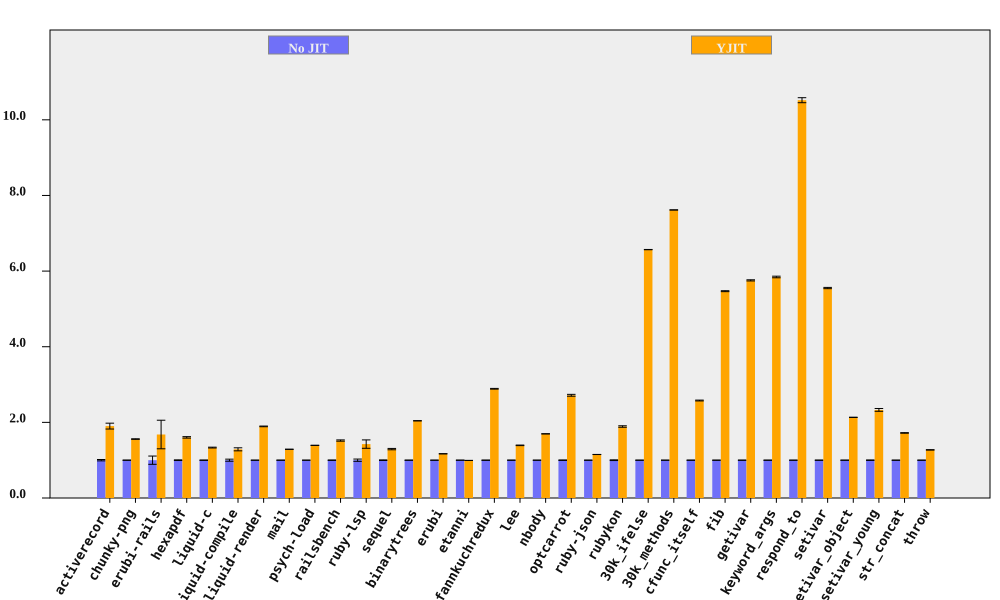

The data file committed next to this chart (first rows):
bench, No JIT (ms), No JIT RSD, YJIT (ms), YJIT RSD, YJIT spd, YJIT spd RSD, % in YJIT
activerecord, 80.67, 1.794, 42.43, 3.654, 1.901, 4.071, 94.75
chunky-png, 1013, 0.2736, 650.2, 0.3394, 1.558, 0.436, 100
erubi-rails, 26.36, 10.93, 15.7, 19.66, 1.679, 22.49, 91.83
hexapdf, 3232, 0.8803, 2016, 0.8332, 1.603, 1.212, 90.67
liquid-c, 80.59, 0.529, 60.44, 0.6156, 1.333, 0.8117, 93.41
liquid-compile, 75.39, 2.726, 58.56, 1.495, 1.287, 3.109, 93.97
liquid-render, 196.8, 0.2144, 103.9, 0.4179, 1.894, 0.4697, 87.95
mail, 173.5, 0.1299, 134.7, 0.2154, 1.288, 0.2516, 99.03
psych-load, 2525, 0.05576, 1814, 0.07293, 1.393, 0.0918, 99.99
railsbench, 2746, 0.5188, 1807, 0.9788, 1.519, 1.108, 93.75
ruby-lsp, 79.26, 2.962, 55.61, 7.201, 1.425, 7.787, 79.03
sequel, 90.18, 0.7857, 69.75, 1.137, 1.293, 1.382, 95.28
binarytrees, 469.9, 0.06696, 230.1, 0.0938, 2.042, 0.1152, 100
erubi, 301.4, 0.08079, 257.8, 0.04915, 1.169, 0.09456, 100
etanni, 409, 0.03697, 411.6, 0.03503, 0.9936, 0.05093, 7.029
fannkuchredux, 2130, 0.3335, 737.3, 0.06355, 2.888, 0.3395, 91.24
lee, 1295, 0.3374, 929.8, 0.4117, 1.393, 0.5323, 99.97
nbody, 128.6, 0.07307, 75.77, 0.05558, 1.697, 0.0918, 100
optcarrot, 6001, 0.6386, 2209, 0.6404, 2.716, 0.9044, 96.78
ruby-json, 3780, 0.1027, 3285, 0.0718, 1.151, 0.1253, 99.83
rubykon, 12730, 0.9734, 6734, 0.4009, 1.89, 1.053, 99.78
30k_ifelse, 2367, 0.008004, 360.3, 0.05589, 6.568, 0.05646, 99.99
30k_methods, 6543, 0.004512, 859.1, 0.01943, 7.617, 0.01994, 100
cfunc_itself, 103.2, 0.1945, 40.05, 0.3807, 2.578, 0.4275, 100
fib, 243.9, 0.1859, 44.6, 0.1302, 5.469, 0.227, 100
getivar, 121.9, 0.1814, 21.18, 0.1963, 5.755, 0.2672, 97.88
keyword_args, 288.5, 0.05651, 49.36, 0.3571, 5.844, 0.3615, 100
respond_to, 276, 0.1826, 26.24, 0.6022, 10.52, 0.6293, 100
setivar, 66.6, 0.2643, 12, 0.1457, 5.552, 0.3018, 98.74
setivar_object, 98.97, 0.1278, 46.4, 0.1033, 2.133, 0.1643, 95.69
setivar_young, 98.47, 0.6035, 42.26, 1.469, 2.33, 1.588, 95.69
str_concat, 82.55, 0.1871, 47.98, 0.3619, 1.721, 0.4075, 99.97
throw, 29.89, 0.2248, 23.49, 0.2637, 1.272, 0.3465, 64.81
